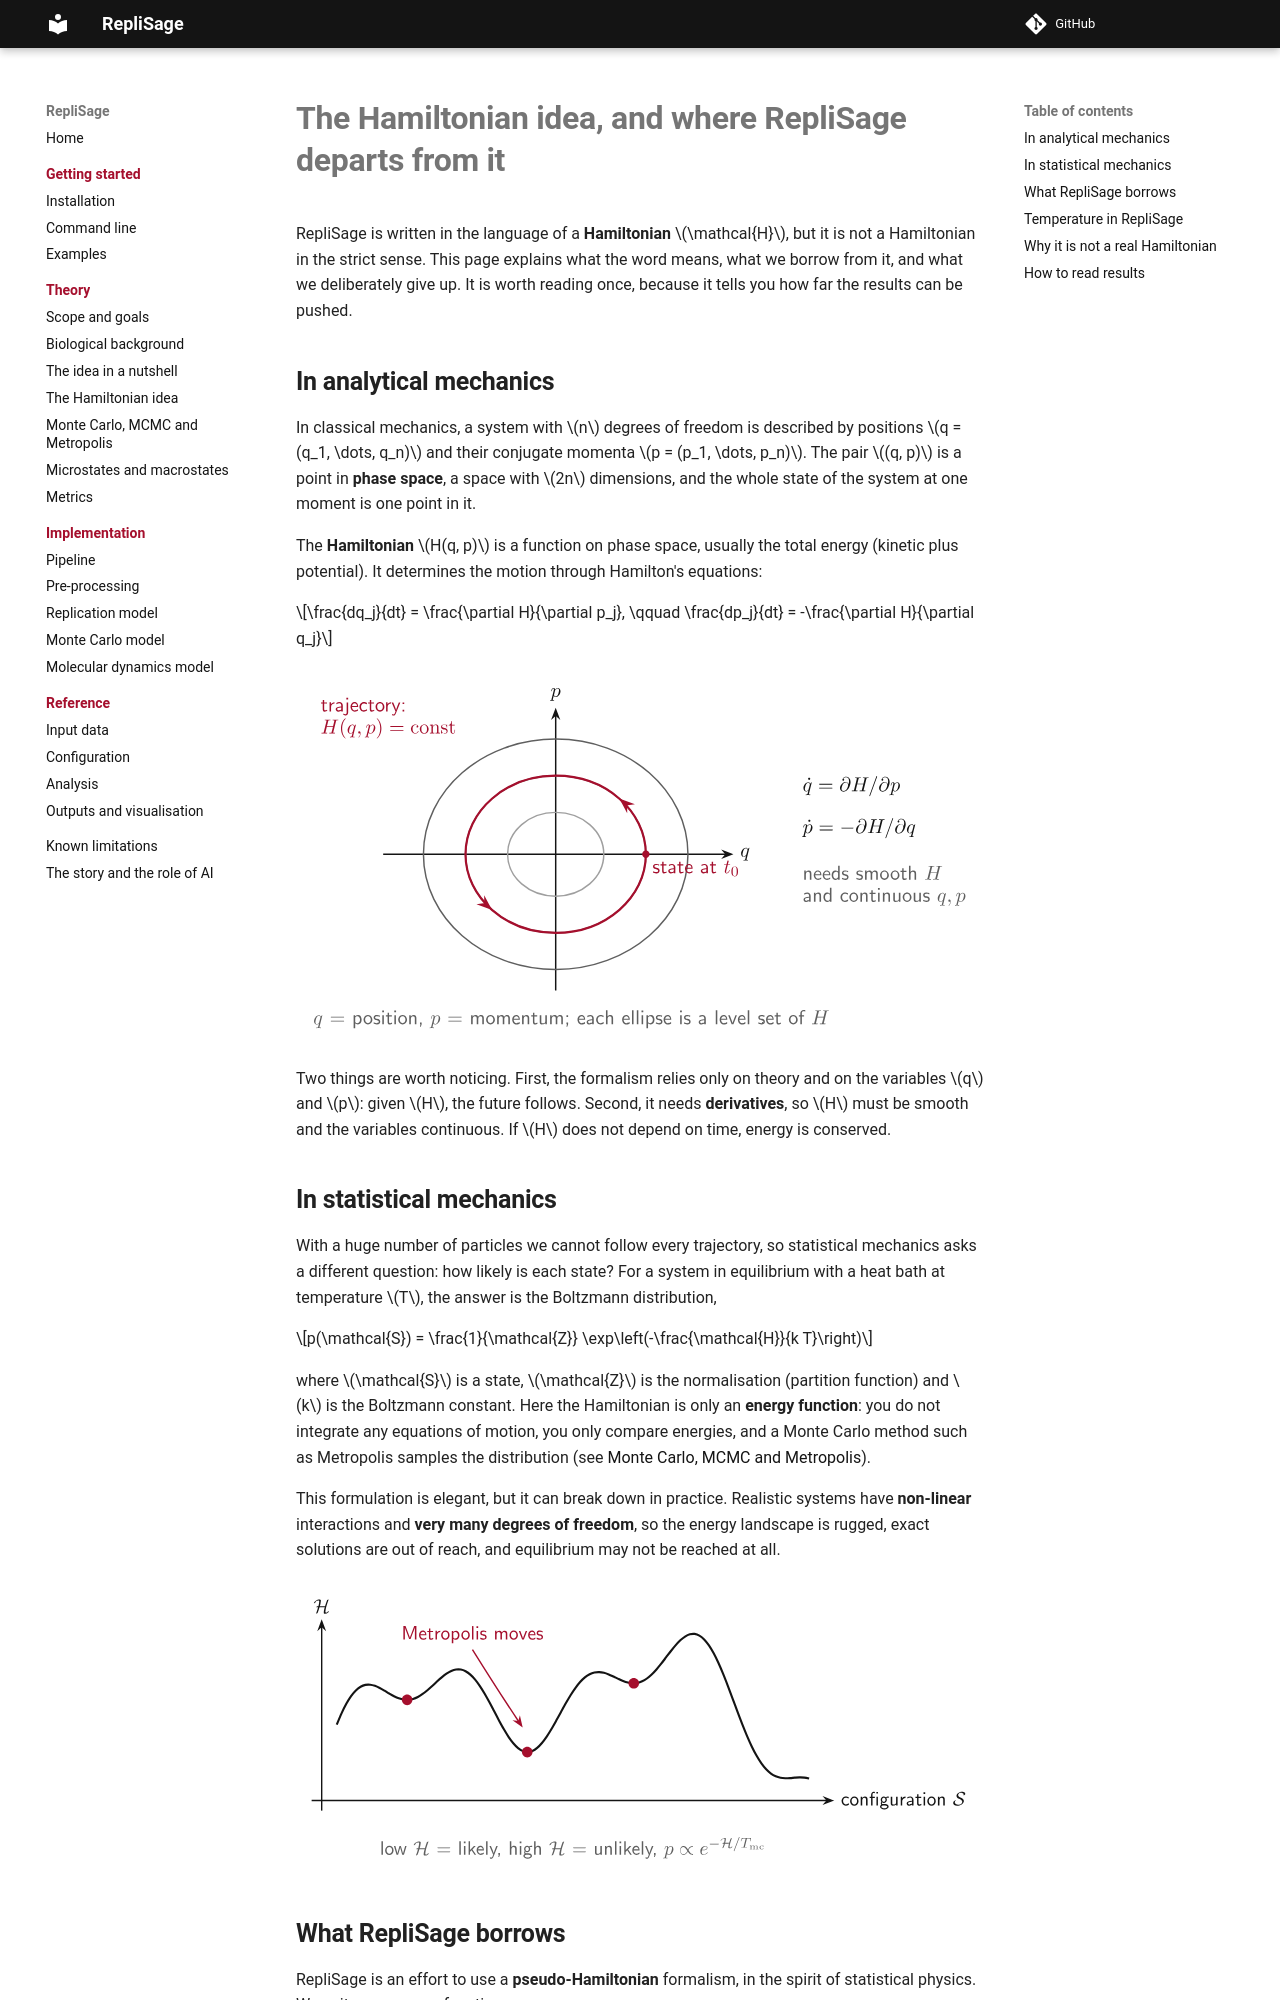

repository: SFGLab/RepliSage · page: hamiltonian/index.html · generator: mkdocs

# The Hamiltonian idea, and where RepliSage departs from it

RepliSage is written in the language of a **Hamiltonian** $\mathcal{H}$, but it is not a Hamiltonian in the strict sense. This page explains what the word means, what we borrow from it, and what we deliberately give up. It is worth reading once, because it tells you how far the results can be pushed.

## In analytical mechanics

In classical mechanics, a system with $n$ degrees of freedom is described by positions $q = (q_1, \dots, q_n)$ and their conjugate momenta $p = (p_1, \dots, p_n)$. The pair $(q, p)$ is a point in **phase space**, a space with $2n$ dimensions, and the whole state of the system at one moment is one point in it.

The **Hamiltonian** $H(q, p)$ is a function on phase space, usually the total energy (kinetic plus potential). It determines the motion through Hamilton's equations:

$$\frac{dq_j}{dt} = \frac{\partial H}{\partial p_j}, \qquad \frac{dp_j}{dt} = -\frac{\partial H}{\partial q_j}$$

![Phase space: a trajectory moves along a level set of H](assets/diagrams/phase_space.svg)

Two things are worth noticing. First, the formalism relies only on theory and on the variables $q$ and $p$: given $H$, the future follows. Second, it needs **derivatives**, so $H$ must be smooth and the variables continuous. If $H$ does not depend on time, energy is conserved.

## In statistical mechanics

With a huge number of particles we cannot follow every trajectory, so statistical mechanics asks a different question: how likely is each state? For a system in equilibrium with a heat bath at temperature $T$, the answer is the Boltzmann distribution,

$$p(\mathcal{S}) = \frac{1}{\mathcal{Z}} \exp\left(-\frac{\mathcal{H}}{k T}\right)$$

where $\mathcal{S}$ is a state, $\mathcal{Z}$ is the normalisation (partition function) and $k$ is the Boltzmann constant. Here the Hamiltonian is only an **energy function**: you do not integrate any equations of motion, you only compare energies, and a Monte Carlo method such as Metropolis samples the distribution (see [Monte Carlo, MCMC and Metropolis](mcmc.md)).

This formulation is elegant, but it can break down in practice. Realistic systems have **non-linear** interactions and **very many degrees of freedom**, so the energy landscape is rugged, exact solutions are out of reach, and equilibrium may not be reached at all.

![Energy landscape and Metropolis moves](assets/diagrams/landscape.svg)

## What RepliSage borrows

RepliSage is an effort to use a **pseudo-Hamiltonian** formalism, in the spirit of statistical physics. We write one energy function,

$$\mathcal{H} = \mathcal{H}_{\text{le}} + \mathcal{H}_{\text{rep}} + \mathcal{H}_{\text{epi}}$$

over the configuration $\mathcal{S}$ (loop positions $(m_i, n_i)$ and epigenetic states $s_k$), and sample $p(\mathcal{S}) \propto e^{-\mathcal{H}/T_{\text{mc}}}$ with Metropolis Monte Carlo. This gives a transparent way to say what the model likes (long loops, legs on CTCF sites, no crossing, no loops across forks, similar neighbouring states), and to explore many configurations, with the full Hamiltonian machinery left aside.
